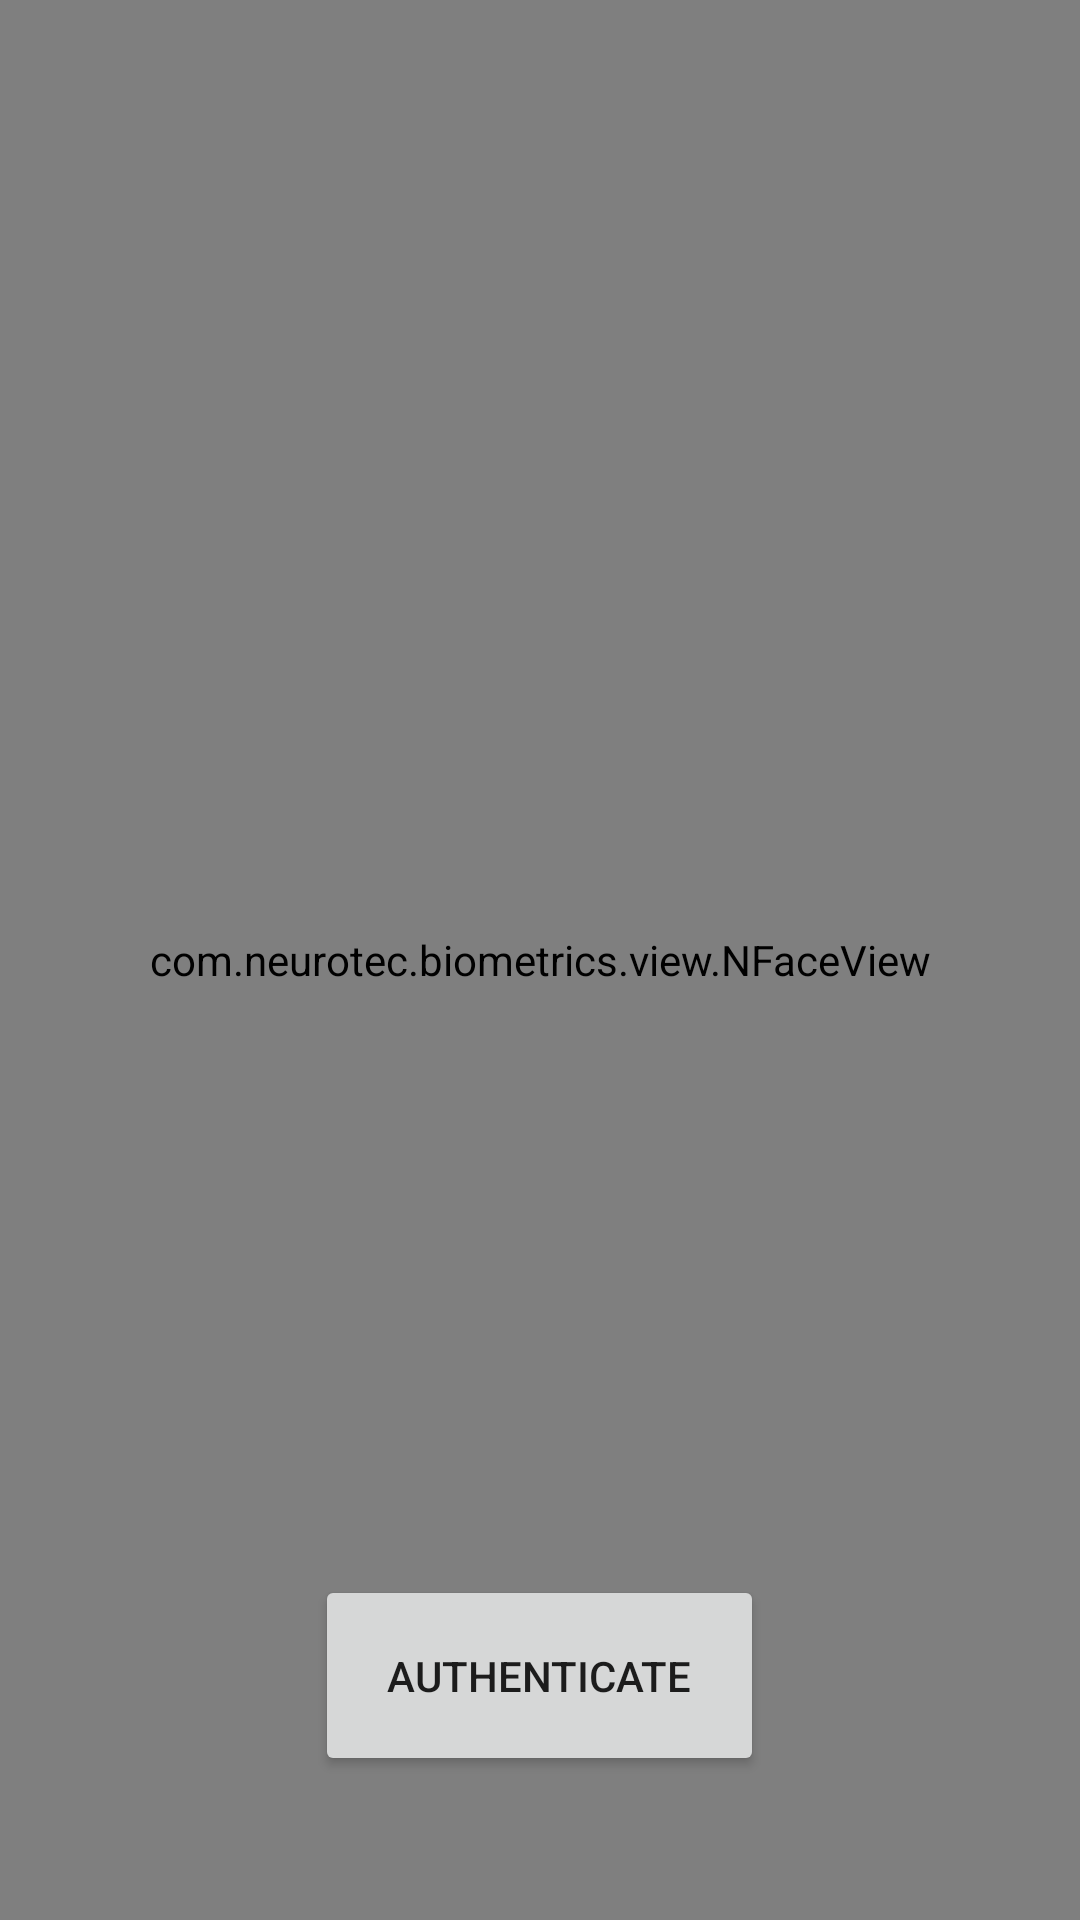

This screen was rendered from an Android layout file. Write that file and the resources it references.
<!-- AndroidManifest.xml: application theme AppTheme -->
<!-- res/layout/activity_face_auth.xml -->
<?xml version="1.0" encoding="utf-8"?>
<RelativeLayout
    android:id="@+id/authentication_layout"
    xmlns:android="http://schemas.android.com/apk/res/android"
    xmlns:tools="http://schemas.android.com/tools"
    android:layout_width="match_parent"
    android:layout_height="match_parent"
    android:background="#000000"
    android:screenOrientation="landscape"
    tools:context="co.blustor.gatekeeperdemo.activities.EnrollmentActivity">

    <com.neurotec.biometrics.view.NFaceView
        android:id="@+id/camera_view"
        android:layout_width="match_parent"
        android:layout_height="match_parent"/>

    <Button
        android:id="@+id/capture"
        android:layout_width="wrap_content"
        android:layout_height="wrap_content"
        android:layout_alignParentBottom="true"
        android:layout_centerHorizontal="true"
        android:layout_marginBottom="48dp"
        android:padding="24sp"
        android:text="@string/authenticate"
        android:textSize="@dimen/medium_button_text"/>

    <Button
        android:id="@+id/toggle_pin_entry"
        android:layout_width="wrap_content"
        android:layout_height="wrap_content"
        android:layout_alignParentBottom="true"
        android:layout_alignParentRight="true"
        android:layout_marginBottom="48dp"
        android:layout_marginRight="48dp"
        android:padding="24sp"
        android:text="PIN"
        android:textSize="@dimen/medium_button_text"
        android:visibility="gone"/>
</RelativeLayout>
<!-- resources referenced by this layout -->
<resources>
  <string name="authenticate">Authenticate</string>
  <style name="AppTheme" parent="Theme.AppCompat.Light.DarkActionBar">
          <item name="colorPrimary">@color/colorPrimary</item>
          <item name="colorPrimaryDark">@color/colorPrimaryDark</item>
          <item name="colorAccent">@color/colorAccent</item>
      </style>
  <color name="colorPrimary">#4897e7</color>
  <color name="colorPrimaryDark">#1976D2</color>
  <color name="colorAccent">#0683ff</color>
</resources>
